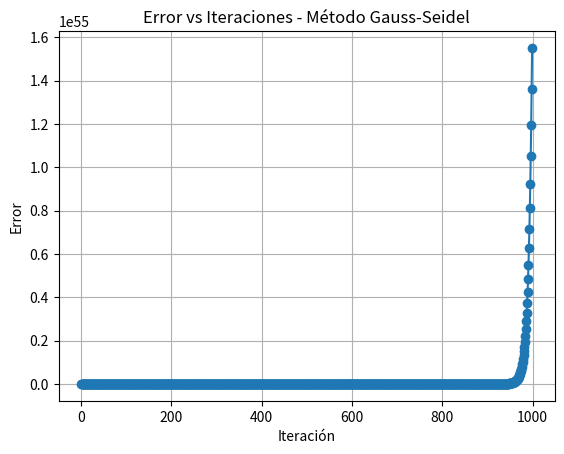

Write Python code to recreate this figure.
#!/usr/bin/python3
import numpy as np
import matplotlib.pyplot as plt

# ----MÉTODO GAUSS-SEIDEL----

# Sistema de ecuaciones del circuito 3
# Se forma usando mallas y ley de Kirchhoff
# Cada ecuación representa una malla del circuito

A = np.array([
    [76, -25, -50, 0, 0],
    [-25, 56, -25, -30, 0],
    [-50, -25, 131, -25, -55],
    [0, -30, -25, 86, -25],
    [0, 0, -55, -25, 111]
])

b = np.array([10, 0, 0, 0, 0])
x = np.zeros(5)
tolerancia = 1e-6
errores = []

for _ in range(1000):
    x_nueva = np.copy(x)

    for i in range(5):
        suma = 0
        for j in range(5):
            if j != i:
                if j < i:
                    suma += A[i][j] * x_nueva[j]
                else:
                    suma += A[i][j] * x[j]
        x_nueva[i] = (b[i] - suma) / A[i][i]

    error = 0
    for i in range(5):
        error += (x_nueva[i] - x[i]) ** 2 # Add that division
    error = error ** 0.5
    errores.append(error)

    x = x_nueva
    if error < tolerancia:
        break

# Imprimir solo las 5 corrientes
for corriente in x:
    print(round(corriente, 6)) # Redondear hasta orden 6

# Mostrar gráfica error vs iteraciones
plt.plot(errores, marker='o')
plt.title("Error vs Iteraciones - Método Gauss-Seidel")
plt.xlabel("Iteración")
plt.ylabel("Error")
plt.grid(True)
plt.show()
